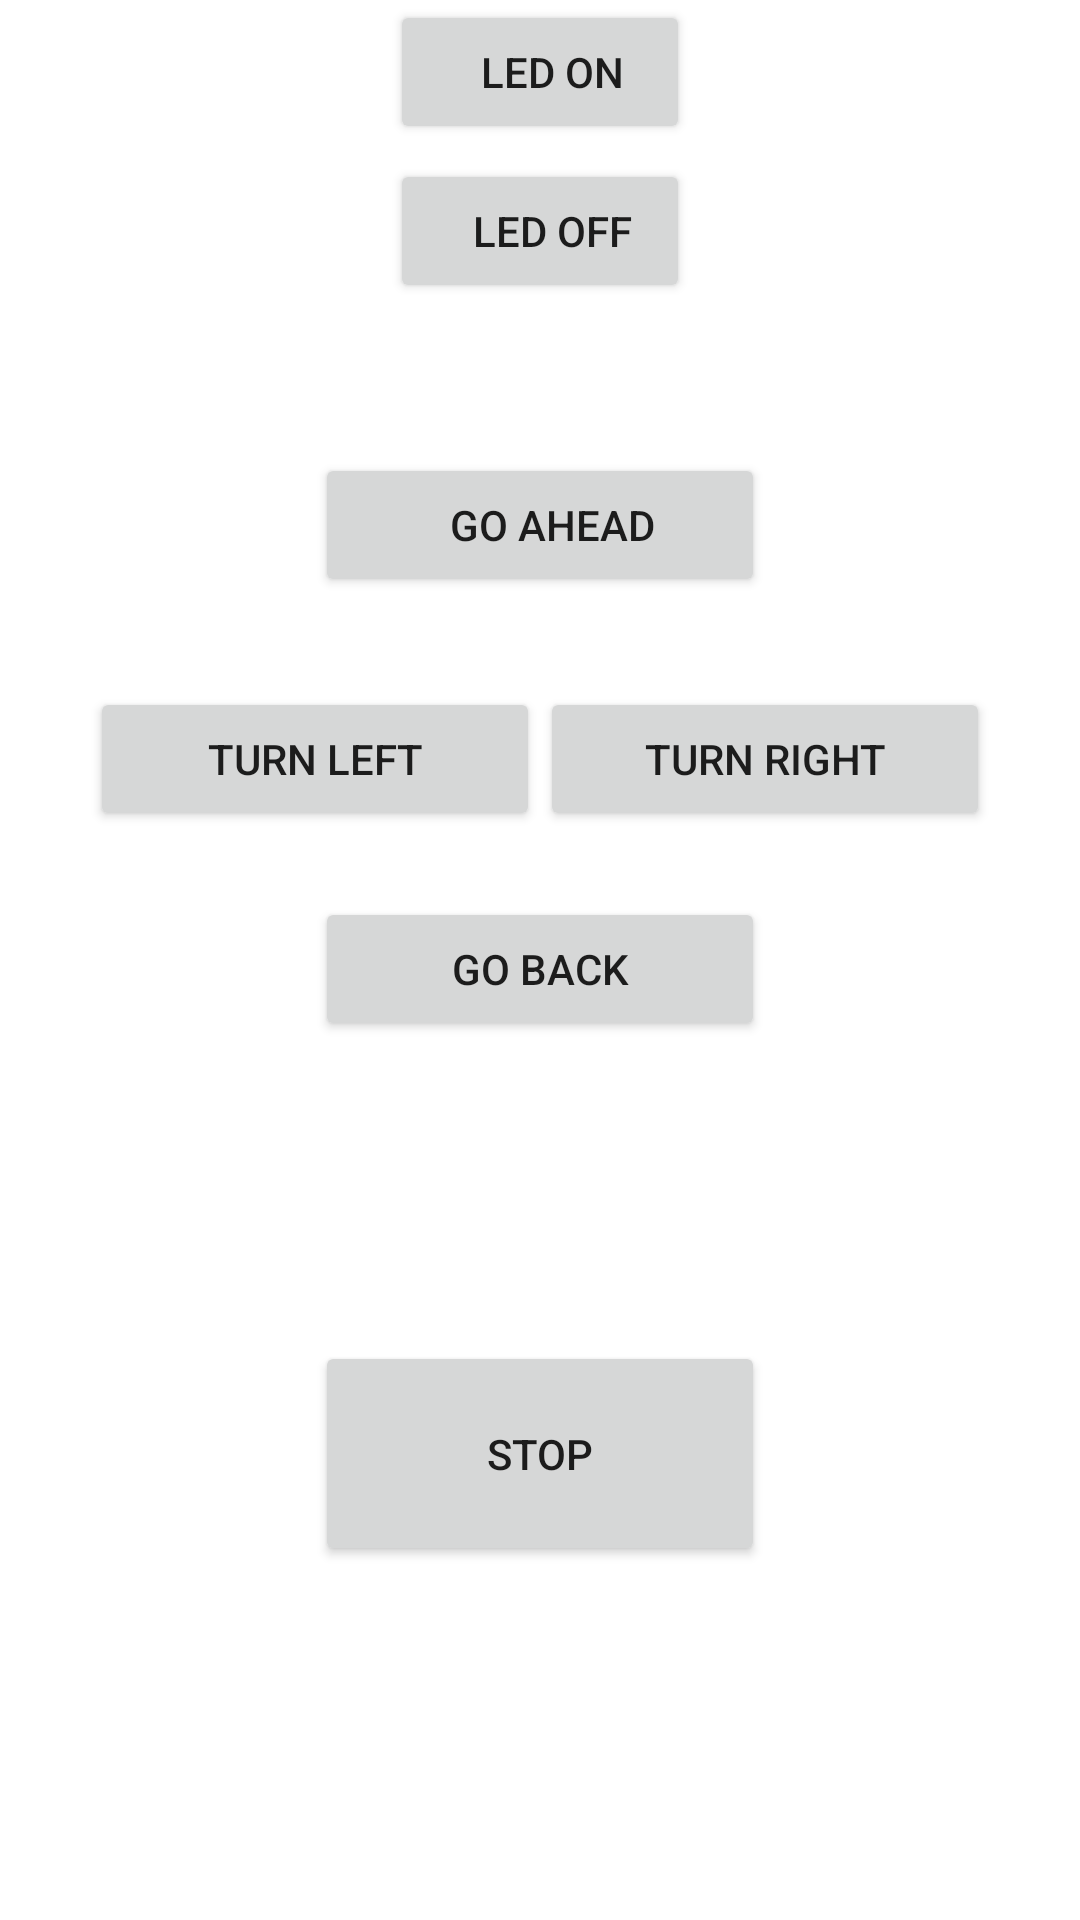

The Android layout XML behind this screen, and the referenced resources:
<!-- AndroidManifest.xml: application theme Theme.BLE_Test -->
<!-- res/layout/control_layout.xml -->
<?xml version="1.0" encoding="utf-8"?>

<androidx.constraintlayout.widget.ConstraintLayout
    xmlns:android="http://schemas.android.com/apk/res/android"
    xmlns:tools="http://schemas.android.com/tools"
    android:layout_width="match_parent"
    xmlns:app="http://schemas.android.com/apk/res-auto"
    android:layout_height="match_parent"
    tools:context=".ControlActivity">

    <Button
        android:id="@+id/control_led_on"
        android:layout_width="100dp"
        android:layout_height="wrap_content"
        android:paddingStart="20dp"
        app:layout_constraintLeft_toLeftOf="parent"
        app:layout_constraintRight_toRightOf="parent"
        android:text="@string/ledon"
        tools:ignore="MissingConstraints" />
    <Button
        android:id="@+id/control_led_off"
        android:layout_width="100dp"
        android:layout_height="wrap_content"
        android:layout_marginTop="5dp"
        android:paddingLeft="20dp"
        app:layout_constraintLeft_toLeftOf="parent"
        app:layout_constraintRight_toRightOf="parent"
        app:layout_constraintTop_toBottomOf="@id/control_led_on"
        android:text="@string/ledoff"
         />



    <Button
        android:id="@+id/control_ahead"
        android:layout_width="150dp"
        android:layout_height="wrap_content"
        android:paddingLeft="20dp"
        android:layout_marginTop="50dp"
        app:layout_constraintLeft_toLeftOf="parent"
        app:layout_constraintRight_toRightOf="parent"
        app:layout_constraintTop_toBottomOf="@id/control_led_off"
        android:text="@string/ahead"
        />

    <Button
        android:id="@+id/control_back"
        android:layout_width="150dp"
        android:layout_height="wrap_content"
        android:layout_marginTop="100dp"
        app:layout_constraintLeft_toLeftOf="parent"
        app:layout_constraintRight_toRightOf="parent"
        app:layout_constraintTop_toBottomOf="@id/control_ahead"
        android:text="@string/back"
        />

    <Button
        android:id="@+id/control_left"
        android:layout_width="150dp"
        android:layout_height="wrap_content"
        android:layout_marginTop="30dp"
        android:layout_marginLeft="30dp"
        app:layout_constraintLeft_toLeftOf="parent"
        app:layout_constraintTop_toBottomOf="@id/control_ahead"
        android:text="@string/left"
        />

    <Button
        android:id="@+id/control_right"
        android:layout_width="150dp"
        android:layout_height="wrap_content"
        android:layout_marginTop="30dp"
        android:layout_marginRight="30dp"
        app:layout_constraintRight_toRightOf="parent"
        app:layout_constraintTop_toBottomOf="@id/control_ahead"
        android:text="@string/right"
        />

    <Button
        android:id="@+id/control_stop"
        android:layout_width="150dp"
        android:layout_height="75dp"
        android:layout_marginTop="100dp"
        app:layout_constraintLeft_toLeftOf="parent"
        app:layout_constraintRight_toRightOf="parent"
        app:layout_constraintTop_toBottomOf="@id/control_back"
        android:text="@string/stop"
        />

</androidx.constraintlayout.widget.ConstraintLayout>
<!-- resources referenced by this layout -->
<resources>
  <string name="ahead">Go ahead</string>
  <string name="back">Go back</string>
  <string name="ledoff">Led Off</string>
  <string name="ledon">Led On</string>
  <string name="left">Turn left</string>
  <string name="right">Turn right</string>
  <string name="stop">STOP</string>
  <style name="Theme.BLE_Test" parent="Theme.MaterialComponents.DayNight.DarkActionBar">
          
          <item name="colorPrimary">@color/purple_500</item>
          <item name="colorPrimaryVariant">@color/purple_700</item>
          <item name="colorOnPrimary">@color/white</item>
          
          <item name="colorSecondary">@color/teal_200</item>
          <item name="colorSecondaryVariant">@color/teal_700</item>
          <item name="colorOnSecondary">@color/black</item>
          
          <item name="android:statusBarColor" tools:targetApi="l">?attr/colorPrimaryVariant</item>
          
      </style>
  <!-- not gathered from this repository: default colours our renderer supplied (Android Studio template values) -->
  <color name="purple_500">#FF6200EE</color>
  <color name="purple_700">#FF3700B3</color>
  <color name="teal_200">#FF03DAC5</color>
  <color name="teal_700">#FF018786</color>
  <color name="black">#FF000000</color>
  <color name="white">#FFFFFFFF</color>
</resources>
